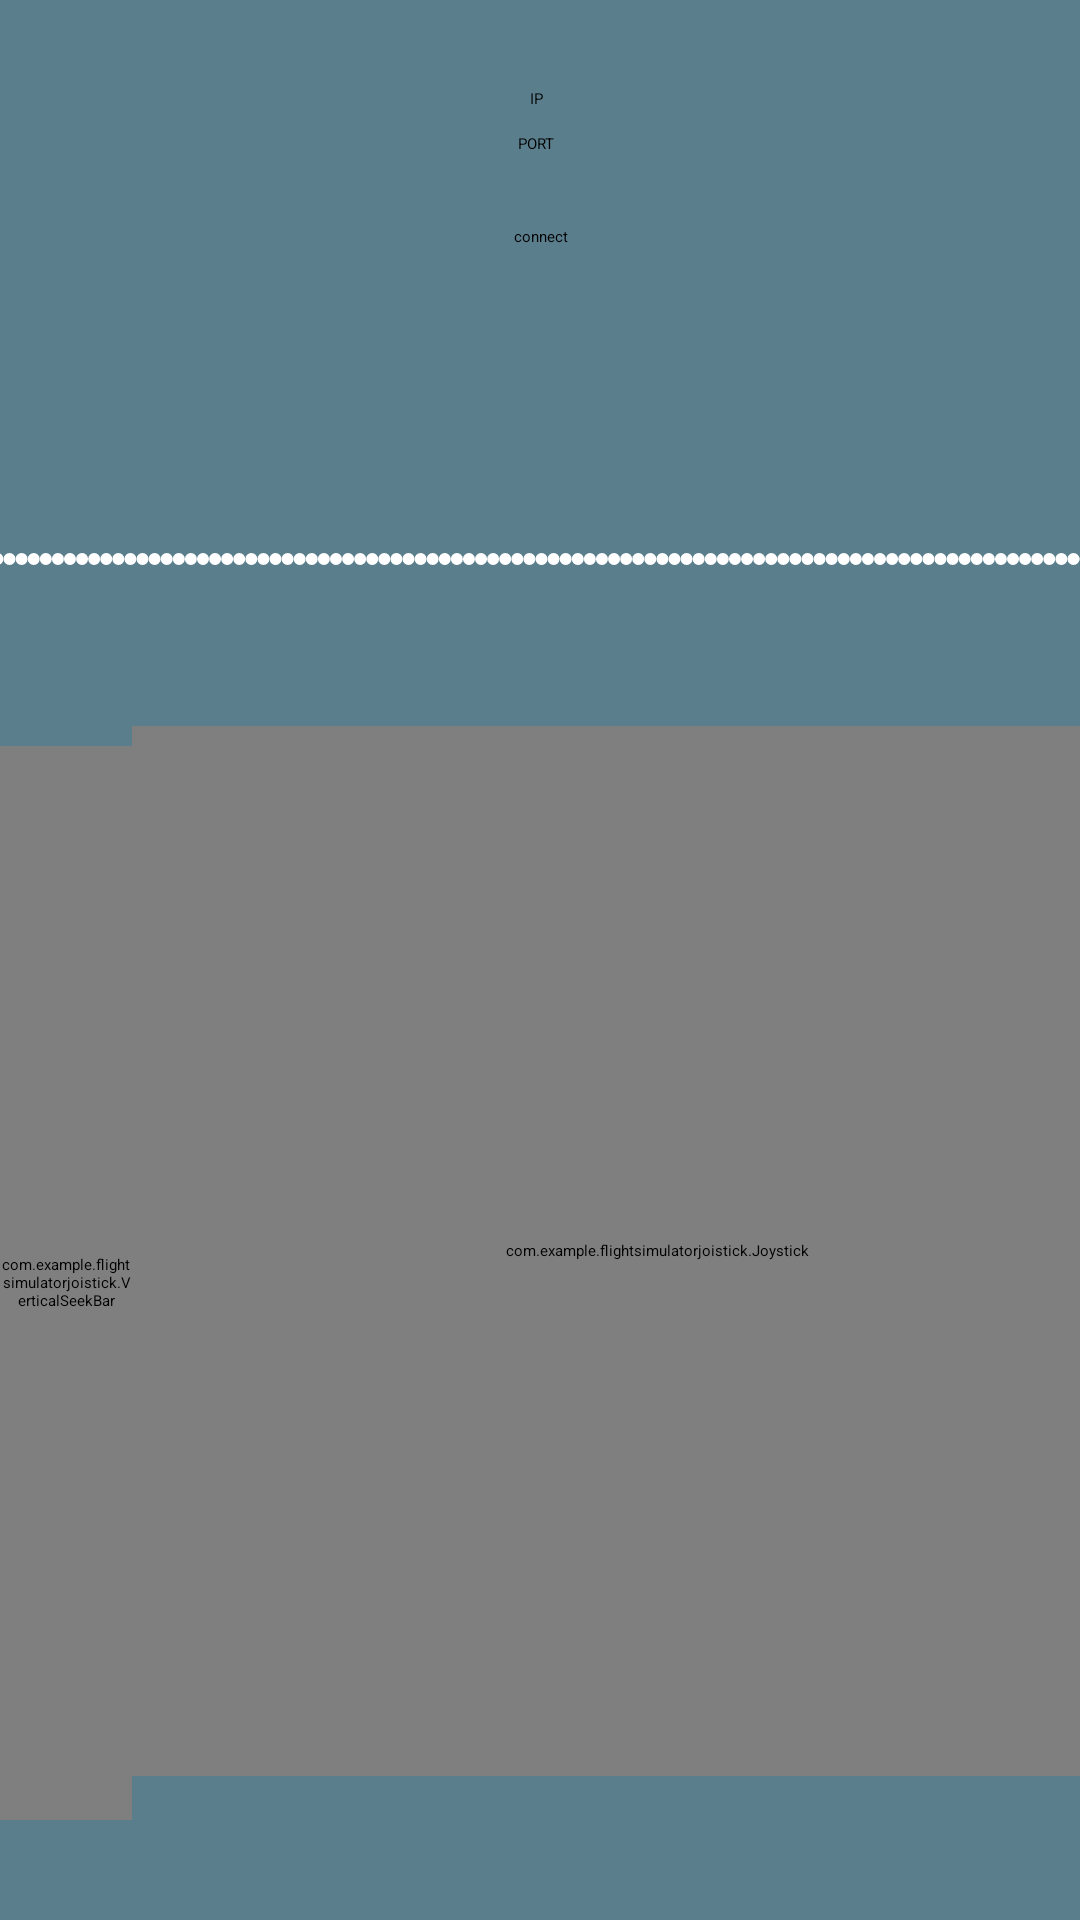

Reconstruct the res/layout file that produces this screen, plus the resources it refers to.
<!-- AndroidManifest.xml: application theme Theme.FlightSimulatorController -->
<!-- res/layout/activity_main.xml -->
<?xml version="1.0" encoding="utf-8"?>
<androidx.constraintlayout.widget.ConstraintLayout xmlns:android="http://schemas.android.com/apk/res/android"
    xmlns:app="http://schemas.android.com/apk/res-auto"
    xmlns:tools="http://schemas.android.com/tools"
    android:layout_width="match_parent"
    android:layout_height="match_parent"
    android:background="@color/openScreenColor"
    android:scrollbarStyle="outsideInset"
    tools:context=".MainActivity">

    
    <EditText
        android:id="@+id/ip"
        android:layout_width="wrap_content"
        android:layout_height="wrap_content"
        android:layout_marginTop="28dp"
        android:ems="10"
        android:gravity="center_horizontal|center_vertical"
        android:inputType="textPersonName"
        android:selectAllOnFocus="false"
        android:singleLine="true"
        android:text="IP"
        app:layout_constraintBottom_toBottomOf="parent"
        app:layout_constraintEnd_toEndOf="parent"
        app:layout_constraintHorizontal_bias="0.496"
        app:layout_constraintStart_toStartOf="parent"
        app:layout_constraintTop_toTopOf="parent"
        app:layout_constraintVertical_bias="0.002"

        />

    <EditText
        android:id="@+id/port"
        android:layout_width="wrap_content"
        android:layout_height="wrap_content"
        android:layout_marginTop="8dp"
        android:ems="10"
        android:gravity="center_horizontal|center_vertical"
        android:inputType="textPersonName"
        android:text="PORT"
        app:layout_constraintEnd_toEndOf="parent"
        app:layout_constraintHorizontal_bias="0.496"
        app:layout_constraintStart_toStartOf="parent"
        app:layout_constraintTop_toBottomOf="@+id/ip" />

    <Button
        android:id="@+id/connect"
        android:layout_width="wrap_content"
        android:layout_height="wrap_content"
        android:layout_marginTop="24dp"
        android:text="connect"
        app:layout_constraintEnd_toEndOf="parent"
        app:layout_constraintHorizontal_bias="0.501"
        app:layout_constraintStart_toStartOf="parent"
        app:layout_constraintTop_toBottomOf="@+id/port" />


    <com.example.flightsimulatorjoistick.VerticalSeekBar
        android:id="@+id/throttleSeekBar"
        style="@style/Widget.AppCompat.SeekBar.Discrete"
        android:layout_width="44dp"
        android:layout_height="358dp"
        android:visibility="visible"
        app:layout_constraintBottom_toBottomOf="parent"
        app:layout_constraintEnd_toEndOf="parent"
        app:layout_constraintHorizontal_bias="0.0"
        app:layout_constraintStart_toStartOf="parent"
        app:layout_constraintTop_toTopOf="parent"
        app:layout_constraintVertical_bias="0.882" />


    <com.example.flightsimulatorjoistick.Joystick
        android:id="@+id/joystick"
        android:layout_width="350dp"
        android:layout_height="350dp"
        android:layout_marginBottom="48dp"
        app:layout_constraintBottom_toBottomOf="parent"
        app:layout_constraintEnd_toEndOf="parent"
        app:layout_constraintHorizontal_bias="0.0"
        app:layout_constraintStart_toEndOf="@+id/throttleSeekBar"
        tools:ignore="MissingConstraints" />

    <SeekBar
        android:id="@+id/RudderSeekBar"
        style="@android:style/Widget.Material.SeekBar.Discrete"
        android:layout_width="403dp"
        android:layout_height="79dp"
        android:layout_marginBottom="16dp"
        android:max="100"
        android:progress="50"
        android:rotationX="0"
        app:layout_constraintBottom_toTopOf="@+id/joystick"
        app:layout_constraintEnd_toEndOf="parent"
        app:layout_constraintStart_toStartOf="parent" />
</androidx.constraintlayout.widget.ConstraintLayout>
<!-- resources referenced by this layout -->
<resources>
  <color name="openScreenColor">#5a7e8c</color>
  <style name="Theme.FlightSimulatorController" parent="Theme.MaterialComponents.DayNight.DarkActionBar">
          
          <item name="colorPrimary">@color/purple_200</item>
          <item name="colorPrimaryVariant">@color/purple_700</item>
          <item name="colorOnPrimary">@color/black</item>
          
          <item name="colorSecondary">@color/teal_200</item>
          <item name="colorSecondaryVariant">@color/teal_200</item>
          <item name="colorOnSecondary">@color/black</item>
          
          <item name="android:statusBarColor" tools:targetApi="l">?attr/colorPrimaryVariant</item>
          
      </style>
  <color name="purple_200">#FFBB86FC</color>
  <color name="purple_700">#FF3700B3</color>
  <color name="black">#FF000000</color>
  <color name="teal_200">#FF03DAC5</color>
</resources>
